Dataset: dataset (GitHub, Rushikesh18901/AI_Based_crop_disease_detection-). Classes: apple apple scab, apple black rot, apple cedar apple rust, apple healthy, corn (maize) cercospora leaf spot gray leaf spot, corn maize common rust, corn maize northern leaf blight, corn maize healthy, potato early blight, potato late blight, potato healthy, tomato bacterial spot, tomato early blight, tomato late blight, tomato leaf mold, tomato septoria leaf spot, tomato spider mites two spotted spider mite, tomato yellow leaf curl virus, tomato mosaic virus, tomato healthy.

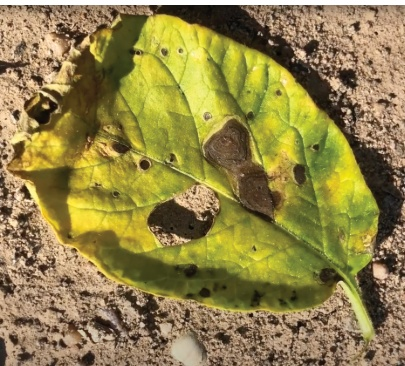
Label: potato early blight

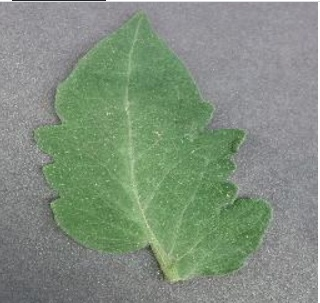
Label: tomato healthy

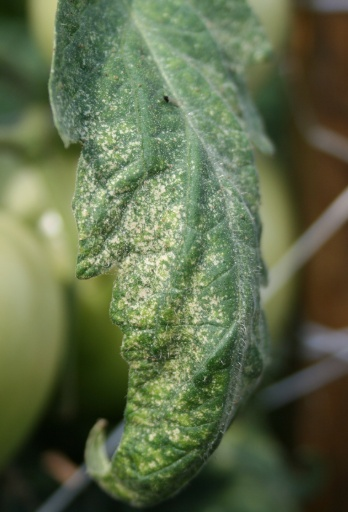
Label: tomato spider mites two spotted spider mite

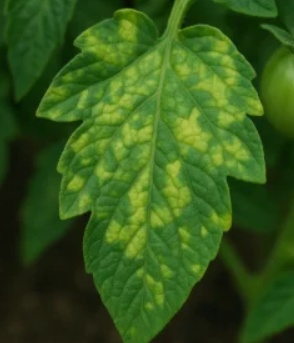
Label: tomato mosaic virus

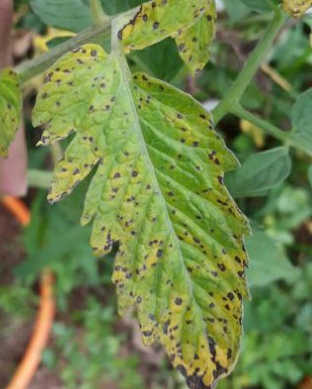
Label: tomato bacterial spot

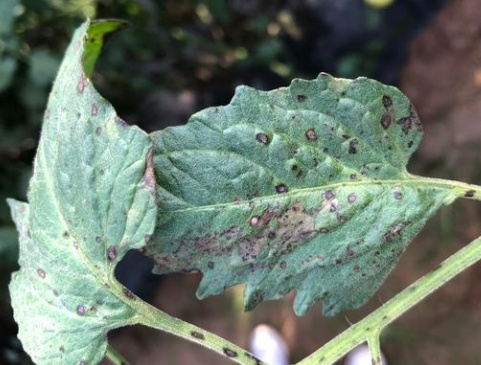
Label: tomato septoria leaf spot
